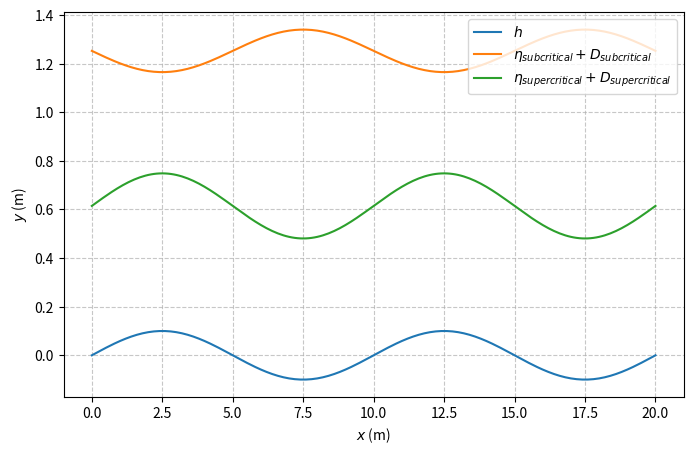

Source code (Python):
# 41111-Hydrodynamics 2 Exercise 2
# Converted from MATLAB to Python
# David R. Fuhrman, Sept. 9, 2025

import numpy as np
from scipy.optimize import fsolve
import matplotlib.pyplot as plt

# General Parameters
g = 9.81       # (m/s^2) Gravitational acceleration
nu = 1e-6      # (m^2/s) Kinematic viscosity of water

# Problem setup
q = 3.0        # (m^2/s) Discharge (per unit width)
d = 0.001      # (m) Diameter of sediment grain
k_s = 2.5 * d  # Nikuradse's equivalent sand grain roughness


def Q1(x, constants):
    g, nu, q, k_s, S = constants
    D, f, u = x  # unknowns: depth, friction factor, velocity

    # Equations
    F1 = u - np.sqrt(2 * g * D * S / f)  # flow resistance
    F2 = np.sqrt(2 / f) - (6.4 - 2.45 * np.log(k_s / D + 4.7 / (q / nu * np.sqrt(f))))
    F3 = u - q / D  # velocity-discharge relation
    return [F1, F2, F3]


# --- Question 1_1 ---
S = 0.001
constants = (g, nu, q, k_s, S)
initial = [1, 0.001, 3]
solution1 = fsolve(Q1, initial, args=(constants,))

D1_1, f1_1, u1_1 = solution1
F1_1 = u1_1 / np.sqrt(g * D1_1)

# --- Question 1_2 ---
S = 0.01
constants = (g, nu, q, k_s, S)
initial = [1, 0.001, 3]
solution2 = fsolve(Q1, initial, args=(constants,))

D1_2, f1_2, u1_2 = solution2
F1_2 = u1_2 / np.sqrt(g * D1_2)

print(f"Q1_1: D={D1_1:.6f}, f={f1_1:.6f}, u={u1_1:.6f}, Froude={F1_1:.6f}")
print(f"Q1_2: D={D1_2:.6f}, f={f1_2:.6f}, u={u1_2:.6f}, Froude={F1_2:.6f}")

# --- Question 2 ---
L = 10.0   # (m) Wavelength of the bottom undulation
b = 0.1    # (m) Amplitude of the bottom undulation

x = np.arange(0, 2 * L + 0.1, 0.1)  # x-coordinates

h = b * np.sin(2 * np.pi * x / L)  # wavy bed
eta_sub = b * np.sin(2 * np.pi * x / L) * (F1_1**2 / (F1_1**2 - 1))
eta_super = b * np.sin(2 * np.pi * x / L) * (F1_2**2 / (F1_2**2 - 1))

# Plot results
plt.figure(figsize=(8, 5))
plt.plot(x, h, label=r"$h$")
plt.plot(x, eta_sub + D1_1, label=r"$\eta_{subcritical}+D_{subcritical}$")
plt.plot(x, eta_super + D1_2, label=r"$\eta_{supercritical}+D_{supercritical}$")

plt.xlabel(r"$x$ (m)")
plt.ylabel(r"$y$ (m)")
plt.legend(loc="upper right")
plt.grid(True, which="both", linestyle="--", alpha=0.7)
plt.show()
